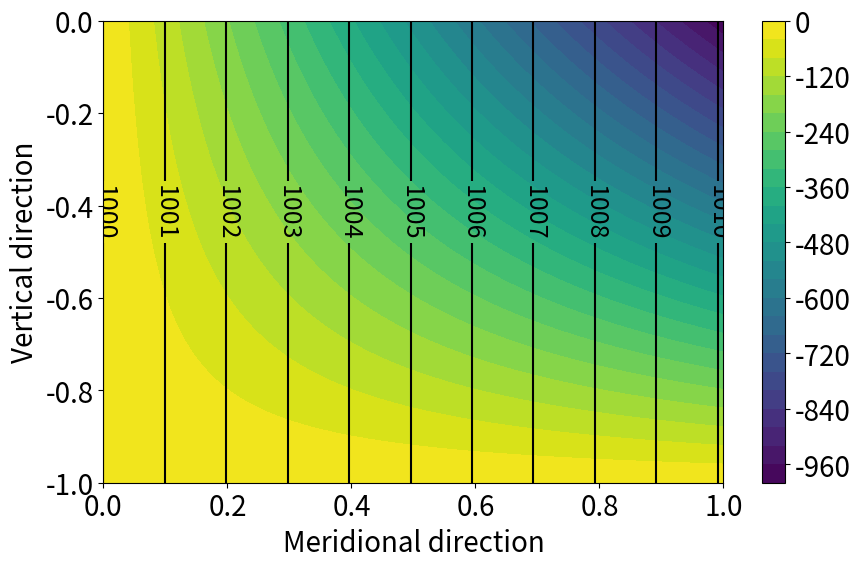

The script that saved this image:
#Modules
import numpy as np
import matplotlib.pyplot as plt

#Constants
U=10.
rho0=1000.
alpha=1.
f0=1e-4
g=9.81

#Functions
def stream(y,z):
	return -U*y*(alpha*z+1.)
	
def u(y,z):
	return U*(alpha*z+1.)
	
def rho(y,z):
	return -f0*rho0*(-U*y*alpha)/g+rho0
	
#Fields
Zvec=np.linspace(-1,0,100,endpoint=True)
Yvec=np.linspace(0,1,100,endpoint=True)
Uvec=np.zeros(shape=(100,100))
Rvec=np.zeros(shape=(100,100))
Svec=np.zeros(shape=(100,100))

for i in range(0,100):
	ycoord = np.linspace(0,1,100,endpoint=True)[i]
	InterU=np.zeros(100)
	InterR=np.zeros(100)
	InterS=np.zeros(100)
	for j in range(0,100):
		zcoord = np.linspace(-1,0,100,endpoint=True)[j]
		InterU[j]=u(i,zcoord)
		InterR[j]=rho(i,zcoord)
		InterS[j]=stream(i,zcoord)
	Uvec[i,:]=InterU
	Rvec[i,:]=InterR
	Svec[i,:]=InterS

#Plots
Rvec = np.transpose(Rvec)
Uvec = np.transpose(Uvec)
Svec = np.transpose(Svec)

plt.figure(num=None, figsize=(10,6),dpi=150, facecolor='w', edgecolor='k')
cs=plt.contourf(Yvec,Zvec,Svec,25)
ct=plt.contour(Yvec,Zvec,Rvec,10,colors='k')
plt.clabel(ct, inline=1, fontsize=18)
cbar=plt.colorbar(cs)
cbar.ax.tick_params(labelsize=20)
plt.tick_params(axis='both', which='major', labelsize=20)
plt.tick_params(axis='both', which='minor', labelsize=20)
plt.xlabel('Meridional direction',fontsize=20)
plt.ylabel('Vertical direction',fontsize=20)